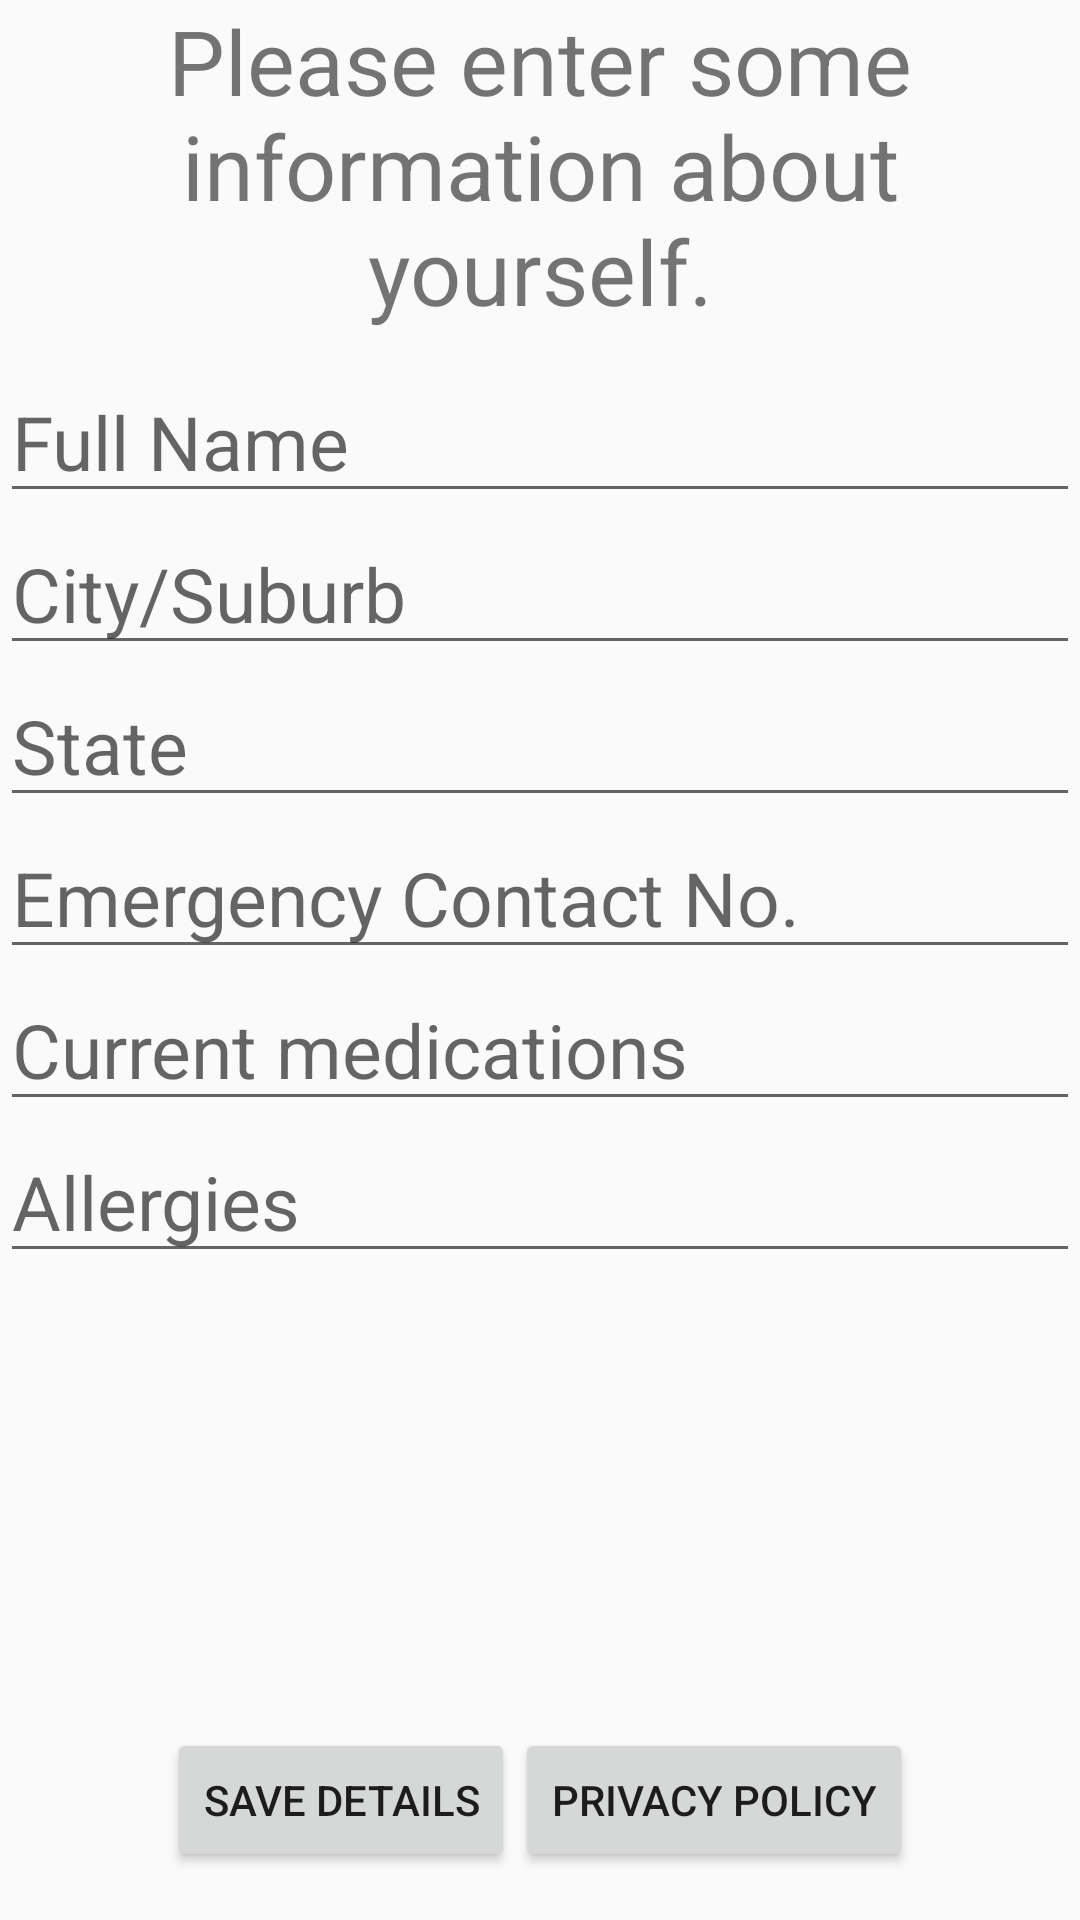

Layout XML and referenced resources for this Android screen:
<!-- AndroidManifest.xml: application theme AppBaseTheme -->
<!-- res/layout/activity_user_info.xml -->
<?xml version="1.0" encoding="utf-8"?>
<LinearLayout xmlns:android="http://schemas.android.com/apk/res/android"
    android:orientation="vertical" android:layout_width="match_parent"
    android:layout_height="match_parent"
    android:weightSum="1">

    <LinearLayout
        android:orientation="vertical"
        android:layout_width="fill_parent"
        android:layout_height="0dp"
        android:layout_weight="0.9">

        <TextView
            android:layout_width="fill_parent"
            android:layout_height="wrap_content"
            android:text="Please enter some information about yourself."
            android:id="@+id/textView8"
            android:textSize="30sp"
            android:paddingBottom="10sp"
            android:gravity="center" />

        <EditText
            android:layout_width="fill_parent"
            android:layout_height="wrap_content"
            android:inputType="textCapWords|textPersonName"
            android:ems="10"
            android:id="@+id/nameEditText"
            android:layout_gravity="bottom"
            android:textSize="25sp"
            android:hint="Full Name"
            android:capitalize="words" />

        <EditText
            android:layout_width="fill_parent"
            android:layout_height="wrap_content"
            android:inputType="textCapWords|textPostalAddress"
            android:ems="10"
            android:id="@+id/cityEditText"
            android:textSize="25sp"
            android:hint="City/Suburb"
            android:capitalize="words" />

        <EditText
            android:layout_width="fill_parent"
            android:layout_height="wrap_content"
            android:inputType="textCapWords|textPostalAddress"
            android:ems="10"
            android:id="@+id/stateEditText"
            android:textSize="25sp"
            android:hint="State"
            android:capitalize="words" />

        <EditText
            android:layout_width="fill_parent"
            android:layout_height="wrap_content"
            android:inputType="phone|number"
            android:ems="10"
            android:id="@+id/emrgencyContactEditText"
            android:textSize="25sp"
            android:hint="Emergency Contact No." />

        <EditText
            android:layout_width="fill_parent"
            android:layout_height="wrap_content"
            android:id="@+id/currentMedicationEditText"
            android:inputType="text|textCapWords"
            android:textSize="25sp"
            android:hint="Current medications" />

        <EditText
            android:layout_width="match_parent"
            android:layout_height="wrap_content"
            android:id="@+id/allergyText"
            android:editable="true"
            android:capitalize="words"
            android:hint="Allergies"
            android:textSize="25sp"
            android:inputType="text|textCapWords" />

    </LinearLayout>

    <LinearLayout
        android:orientation="horizontal"
        android:layout_width="fill_parent"
        android:layout_height="0dp"
        android:layout_weight="1"
        android:gravity="center_horizontal">

        <Button
            android:layout_width="wrap_content"
            android:layout_height="wrap_content"
            android:text="Save Details"
            android:id="@+id/userInfoButton"
            android:layout_alignTop="@+id/privButton"
            android:layout_alignParentRight="true"
            android:layout_alignParentEnd="true" />

        <Button
            android:layout_width="wrap_content"
            android:layout_height="wrap_content"
            android:text="Privacy Policy"
            android:id="@+id/privButton"
            android:layout_alignParentBottom="true"
            android:layout_toLeftOf="@+id/userInfoButton"
            android:layout_toStartOf="@+id/userInfoButton"
            android:clickable="true"
            android:hint="Privacy Policy" />
    </LinearLayout>

</LinearLayout>
<!-- resources referenced by this layout -->
<resources>
  <style name="AppBaseTheme" parent="Theme.AppCompat.Light.DarkActionBar">
          
  
      </style>
</resources>
